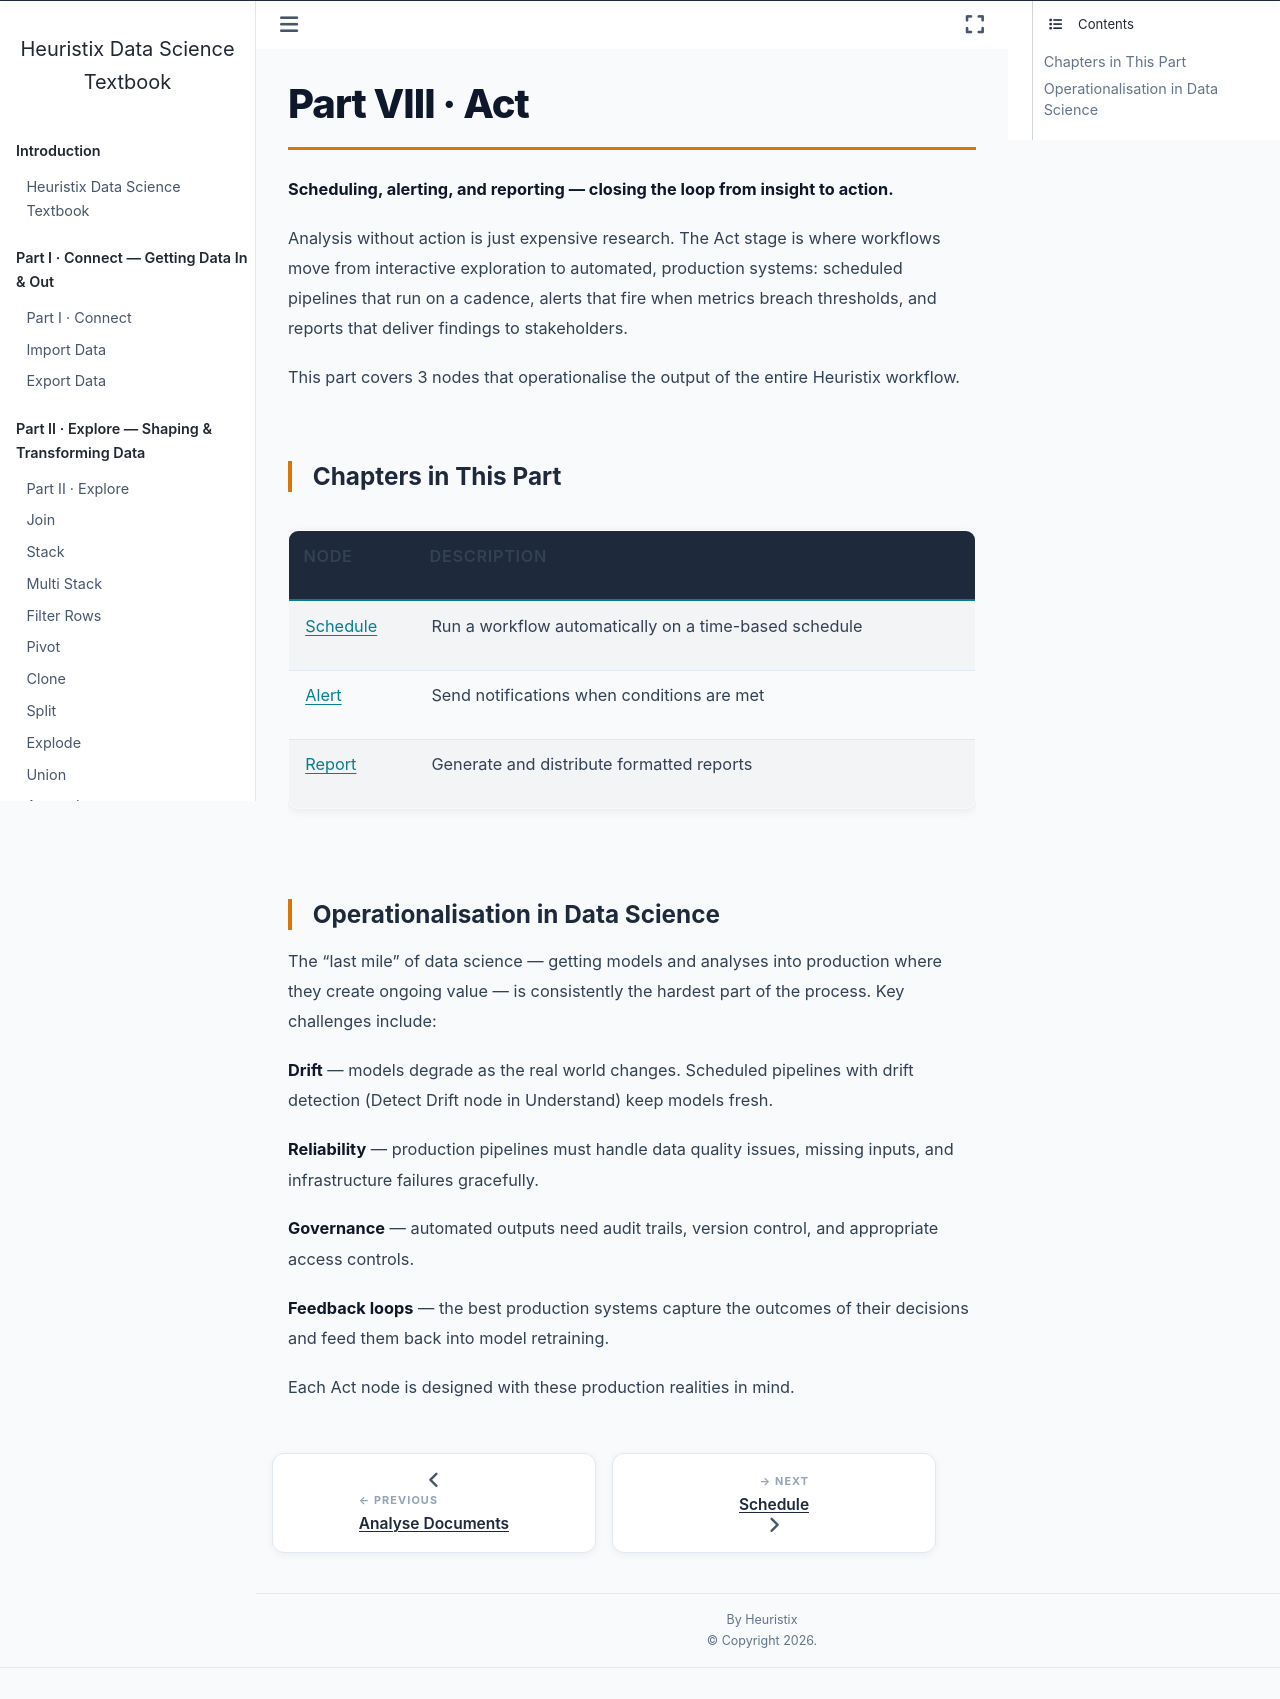

repository: ryanblumenow/heuristix-textbook · page: chapters/act/index.html · generator: jekyll

# Part VIII · Act

**Scheduling, alerting, and reporting — closing the loop from insight to action.**

Analysis without action is just expensive research. The Act stage is where workflows move from interactive exploration to automated, production systems: scheduled pipelines that run on a cadence, alerts that fire when metrics breach thresholds, and reports that deliver findings to stakeholders.

This part covers 3 nodes that operationalise the output of the entire Heuristix workflow.

## Chapters in This Part

| Node | Description |
|---|---|
| [Schedule](schedule) | Run a workflow automatically on a time-based schedule |
| [Alert](alert) | Send notifications when conditions are met |
| [Report](report) | Generate and distribute formatted reports |

## Operationalisation in Data Science

The "last mile" of data science — getting models and analyses into production where they create ongoing value — is consistently the hardest part of the process. Key challenges include:

**Drift** — models degrade as the real world changes. Scheduled pipelines with drift detection (Detect Drift node in Understand) keep models fresh.

**Reliability** — production pipelines must handle data quality issues, missing inputs, and infrastructure failures gracefully.

**Governance** — automated outputs need audit trails, version control, and appropriate access controls.

**Feedback loops** — the best production systems capture the outcomes of their decisions and feed them back into model retraining.

Each Act node is designed with these production realities in mind.
